Run: headless pygame with SDL's dummy video driver; simulated clock (each Clock.tick advances the game by its frame time, no real sleeping); random seed 0; keys injected as events and as key.get_pressed() state; mouse plan: one left click at the window centre at the start of phase 2, then a move to the lower-right quarter at the start of phase 3.
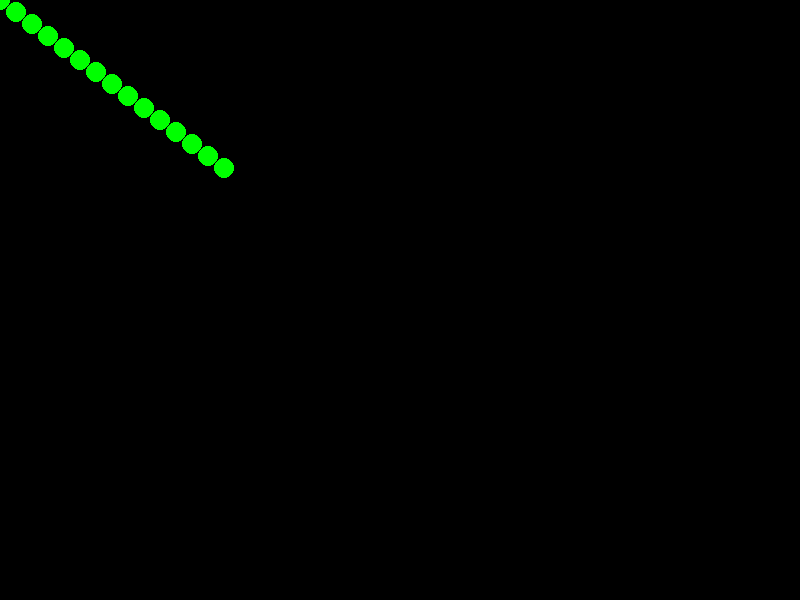
Frame 1 of 4 · flips 1–60 · no input
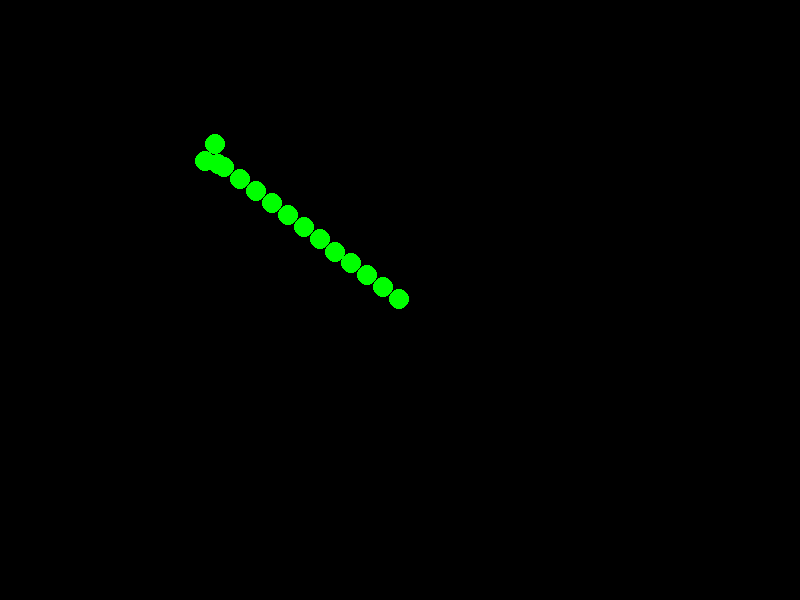
Frame 2 of 4 · flips 61–180 · clicked the window centre · tapped SPACE, RETURN · held RIGHT (→), D
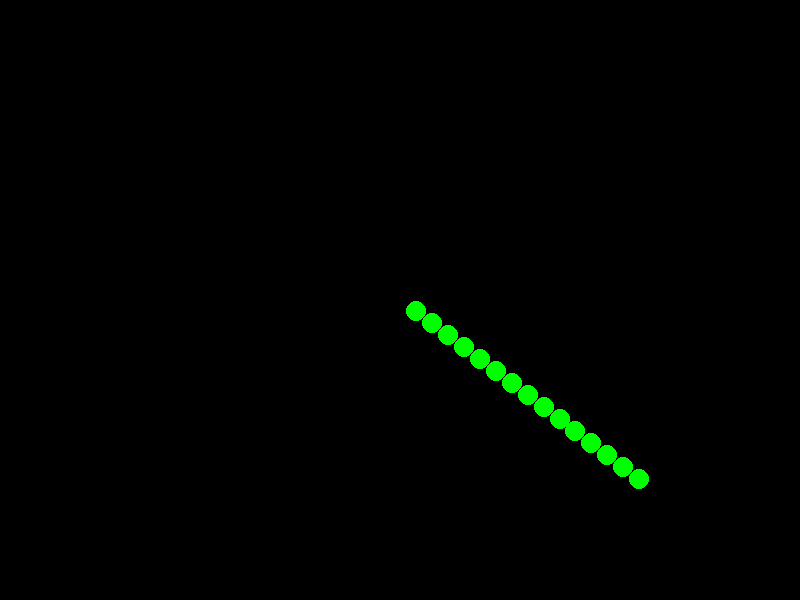
Frame 3 of 4 · flips 181–300 · moved the mouse to the lower-right quarter · held DOWN (↓), S
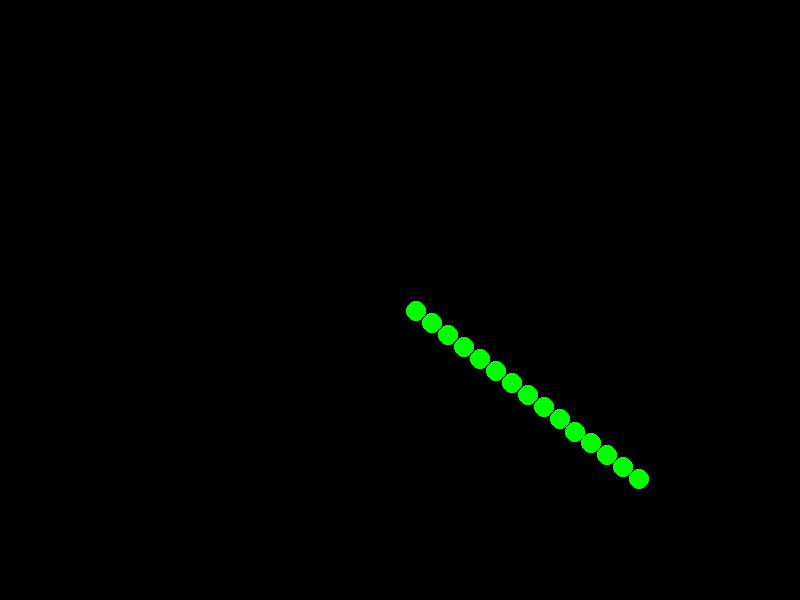
Frame 4 of 4 · flips 301–420 · held LEFT (←), A, UP (↑), W

The pygame program that drew these frames:

import pygame #used for games in python
import sys #Used to close the program correctly
import math #maths calculations

# Initialize Pygame
pygame.init()

# to set screen size
WIDTH, HEIGHT = 800, 600
screen = pygame.display.set_mode((WIDTH, HEIGHT))
pygame.display.set_caption("Snake Follows Mouse Cursor") #title of window

# Colors for snake and background
BLACK = (0, 0, 0)
GREEN = (0, 255, 0)

# Snake settings
SEGMENT_RADIUS = 10         # Fixed size
NUM_SEGMENTS = 15    # snake length(with circles count)
SEGMENT_SPACING = 20     # distance b/w each circle
SMOOTH_SPEED = 0.2  # snake speed and smoothing

# Clock
clock = pygame.time.Clock()

# starts at center of screen 
snake_segments = [(WIDTH // 2, HEIGHT // 2)] * NUM_SEGMENTS
#cursor movement
def update_snake():
    mouse_x, mouse_y = pygame.mouse.get_pos()
    
    # move head toward the mouse
    head_x, head_y = snake_segments[0]
    dx = mouse_x - head_x
    dy = mouse_y - head_y
    dist = math.hypot(dx, dy)

    if dist != 0:
        dx /= dist
        dy /= dist

    new_head_x = head_x + dx * SMOOTH_SPEED * dist
    new_head_y = head_y + dy * SMOOTH_SPEED * dist
    new_head = (new_head_x, new_head_y)

    # Update all segments to follow the previous one with fixed spacing
    new_segments = [new_head]
    for i in range(1, NUM_SEGMENTS):
        prev_x, prev_y = new_segments[i - 1]
        curr_x, curr_y = snake_segments[i]
        dx = curr_x - prev_x
        dy = curr_y - prev_y
        dist = math.hypot(dx, dy)

        if dist == 0:
            new_segments.append((curr_x, curr_y))
        else:
            dx /= dist
            dy /= dist
            new_x = prev_x + dx * SEGMENT_SPACING
            new_y = prev_y + dy * SEGMENT_SPACING
            new_segments.append((new_x, new_y))

    return new_segments

def draw_snake():
    for x, y in snake_segments:
        pygame.draw.circle(screen, GREEN, (int(x), int(y)), SEGMENT_RADIUS)

# Main game loop
while True:
    for event in pygame.event.get():
        if event.type == pygame.QUIT:
            pygame.quit()
            sys.exit()

    snake_segments = update_snake()

    screen.fill(BLACK)
    draw_snake()
    pygame.display.flip()
    clock.tick(60)
